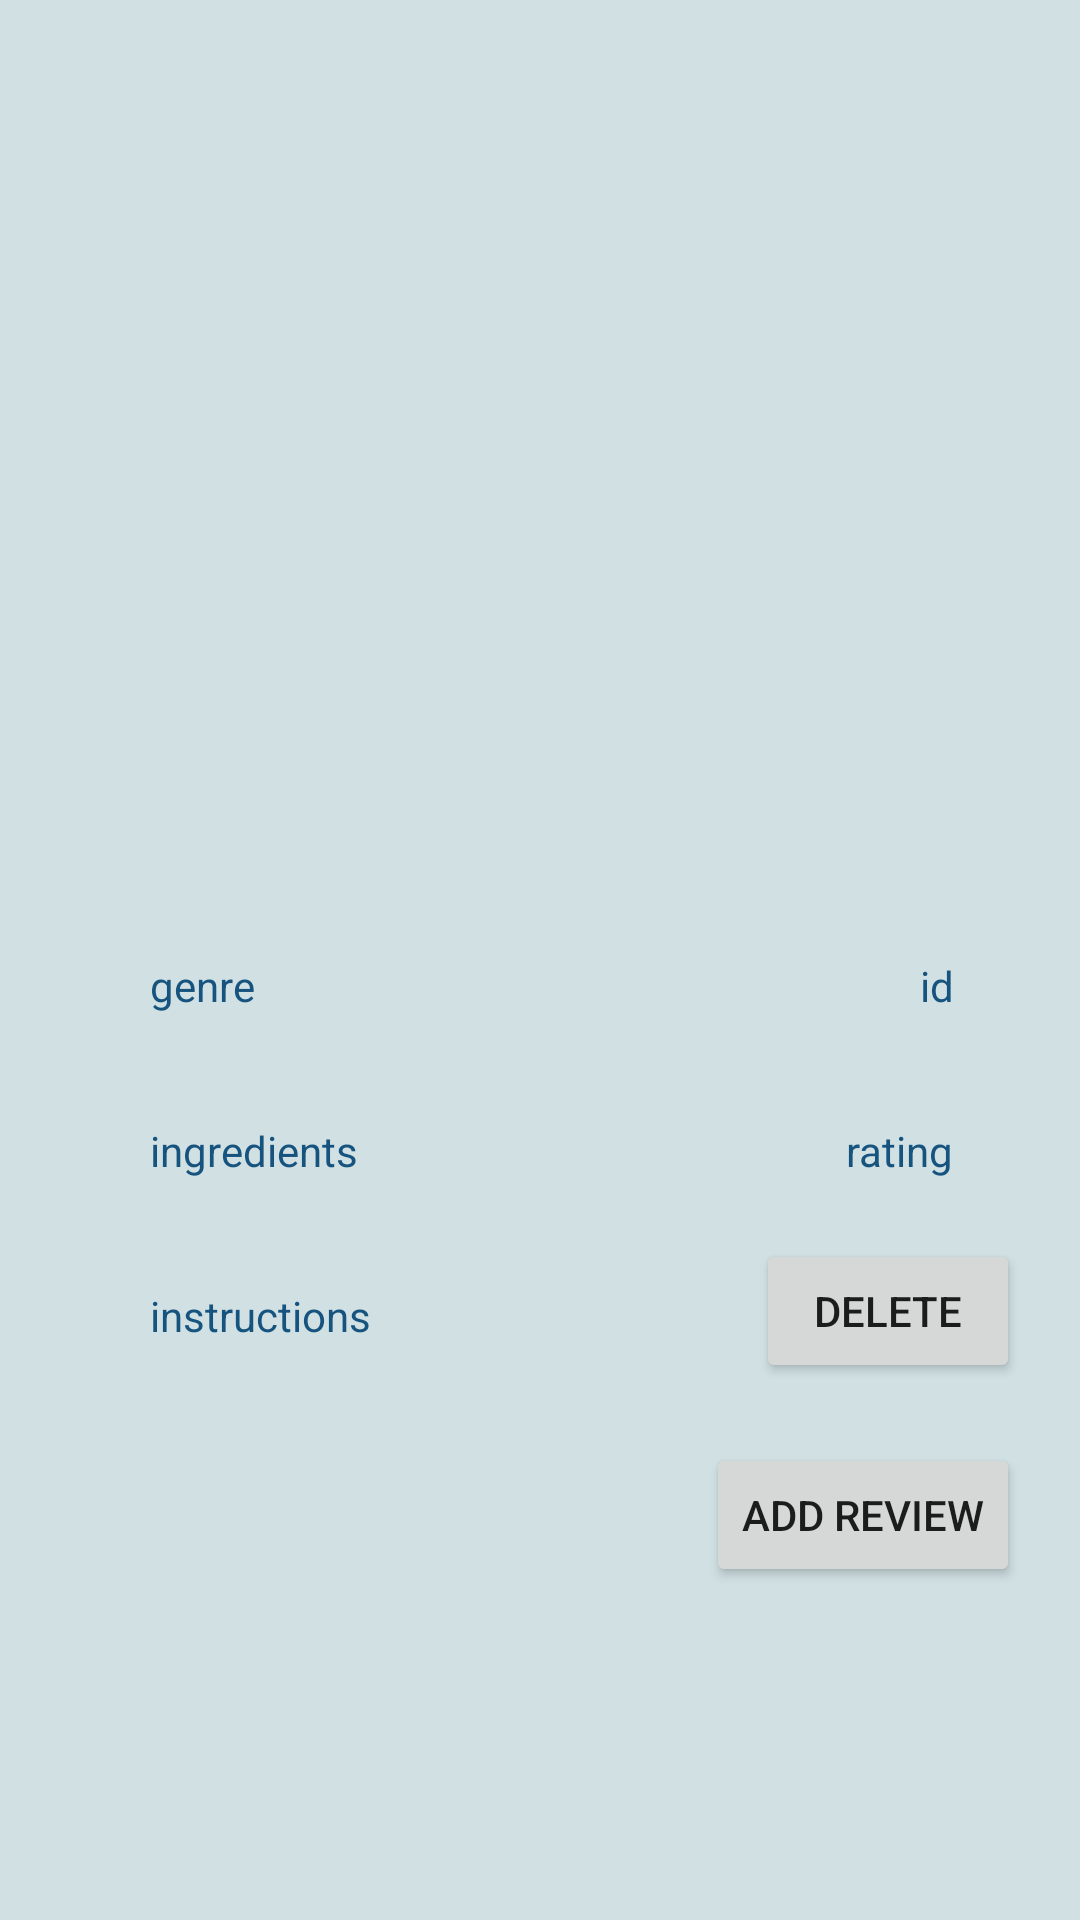

Here is an Android app screen rendered from its layout file. Give the layout XML and the strings, colors and styles it references.
<!-- AndroidManifest.xml: application theme Theme.MyFirstApp -->
<!-- res/layout/activity_recipe_item.xml -->
<?xml version="1.0" encoding="utf-8"?>
<androidx.constraintlayout.widget.ConstraintLayout
    xmlns:android="http://schemas.android.com/apk/res/android"
    xmlns:tools="http://schemas.android.com/tools"
    xmlns:app="http://schemas.android.com/apk/res-auto"
    android:layout_width="match_parent"
    android:layout_height="match_parent"
    tools:context=".myRecipeActivity.RecipeItemActivity"
    android:background="@color/greyBlue">


  <ScrollView
      android:layout_width="match_parent"
      android:layout_height="match_parent"
      app:layout_constraintStart_toStartOf="parent">

    <androidx.constraintlayout.widget.ConstraintLayout
        android:id="@+id/GenreListLayout"
        android:layout_width="match_parent"
        android:layout_height="match_parent"
        android:orientation="vertical">

      <ImageView
          android:id="@+id/recipeItemImage"
          android:layout_width="match_parent"
          android:layout_height="258dp"
          app:layout_constraintEnd_toEndOf="parent"
          app:layout_constraintTop_toTopOf="parent"
          tools:visibility="visible" />

      <TextView
          android:id="@+id/recipeItemIngredients"
          android:layout_width="match_parent"
          android:layout_height="wrap_content"
          android:layout_marginStart="50dp"
          android:layout_marginEnd="150dp"
          android:layout_marginTop="36dp"
          android:textColor="@color/darkBlue"
          android:text="ingredients"
          app:layout_constraintStart_toStartOf="parent"
          app:layout_constraintTop_toBottomOf="@+id/recipeItemGenre" />

      <TextView
          android:id="@+id/recipeItemGenre"
          android:layout_width="wrap_content"
          android:layout_height="wrap_content"
          android:layout_marginStart="50dp"
          android:layout_marginTop="61dp"
          android:textColor="@color/darkBlue"
          android:text="genre"
          app:layout_constraintStart_toStartOf="parent"
          app:layout_constraintTop_toBottomOf="@+id/recipeItemImage" />

      <TextView
          android:id="@+id/recipeItemRating"
          android:layout_width="wrap_content"
          android:layout_height="wrap_content"
          android:layout_marginTop="36dp"
          android:layout_marginEnd="42dp"
          android:textColor="@color/darkBlue"
          android:text="rating"
          app:layout_constraintEnd_toEndOf="parent"
          app:layout_constraintTop_toBottomOf="@+id/recipeItemId" />

      <TextView
          android:id="@+id/recipeItemId"
          android:layout_width="wrap_content"
          android:layout_height="wrap_content"
          android:layout_marginTop="61dp"
          android:layout_marginEnd="42dp"
          android:textColor="@color/darkBlue"
          android:text="id"
          app:layout_constraintEnd_toEndOf="parent"
          app:layout_constraintTop_toBottomOf="@+id/recipeItemImage" />

      <TextView
          android:id="@+id/recipeItemInstructions"
          android:layout_width="match_parent"
          android:layout_height="wrap_content"
          android:layout_marginStart="50dp"
          android:layout_marginEnd="150dp"
          android:layout_marginTop="36dp"
          android:textColor="@color/darkBlue"
          android:text="instructions"
          app:layout_constraintStart_toStartOf="parent"
          app:layout_constraintTop_toBottomOf="@+id/recipeItemIngredients" />


      <Button
          android:id="@+id/button"
          android:layout_width="wrap_content"
          android:layout_height="wrap_content"
          android:layout_marginTop="20dp"
          android:layout_marginEnd="20dp"
          android:onClick="deleteRecipe"
          android:text="Delete"
          app:layout_constraintEnd_toEndOf="parent"
          app:layout_constraintTop_toBottomOf="@id/recipeItemRating" />

        <Button
            android:id="@+id/button3"
            android:layout_width="wrap_content"
            android:layout_height="wrap_content"
            android:layout_marginTop="20dp"
            android:layout_marginEnd="20dp"
            android:onClick="addReview"
            android:text="Add Review"
            app:layout_constraintEnd_toEndOf="parent"
            app:layout_constraintTop_toBottomOf="@+id/button" />
        </androidx.constraintlayout.widget.ConstraintLayout>
    </ScrollView>
</androidx.constraintlayout.widget.ConstraintLayout>
<!-- resources referenced by this layout -->
<resources>
  <color name="darkBlue">#16537e</color>
  <color name="greyBlue">#d0e0e3</color>
  <style name="Theme.MyFirstApp" parent="Theme.MaterialComponents.DayNight.DarkActionBar">
          
          <item name="colorPrimary">@color/darkBlue</item>
          <item name="colorPrimaryVariant">@color/lightGreen</item>
          <item name="colorOnPrimary">@color/white</item>
          
          <item name="colorSecondary">@color/black</item>
          <item name="colorSecondaryVariant">@color/darkerBlue</item>
          <item name="colorOnSecondary">@color/black</item>
          
          <item name="android:statusBarColor" tools:targetApi="l">?attr/colorPrimaryVariant</item>
      </style>
  <color name="lightGreen">#b6d7a8</color>
  <color name="white">#FFFFFF</color>
  <color name="black">#000000</color>
  <color name="darkerBlue">#0a3c5e</color>
</resources>
